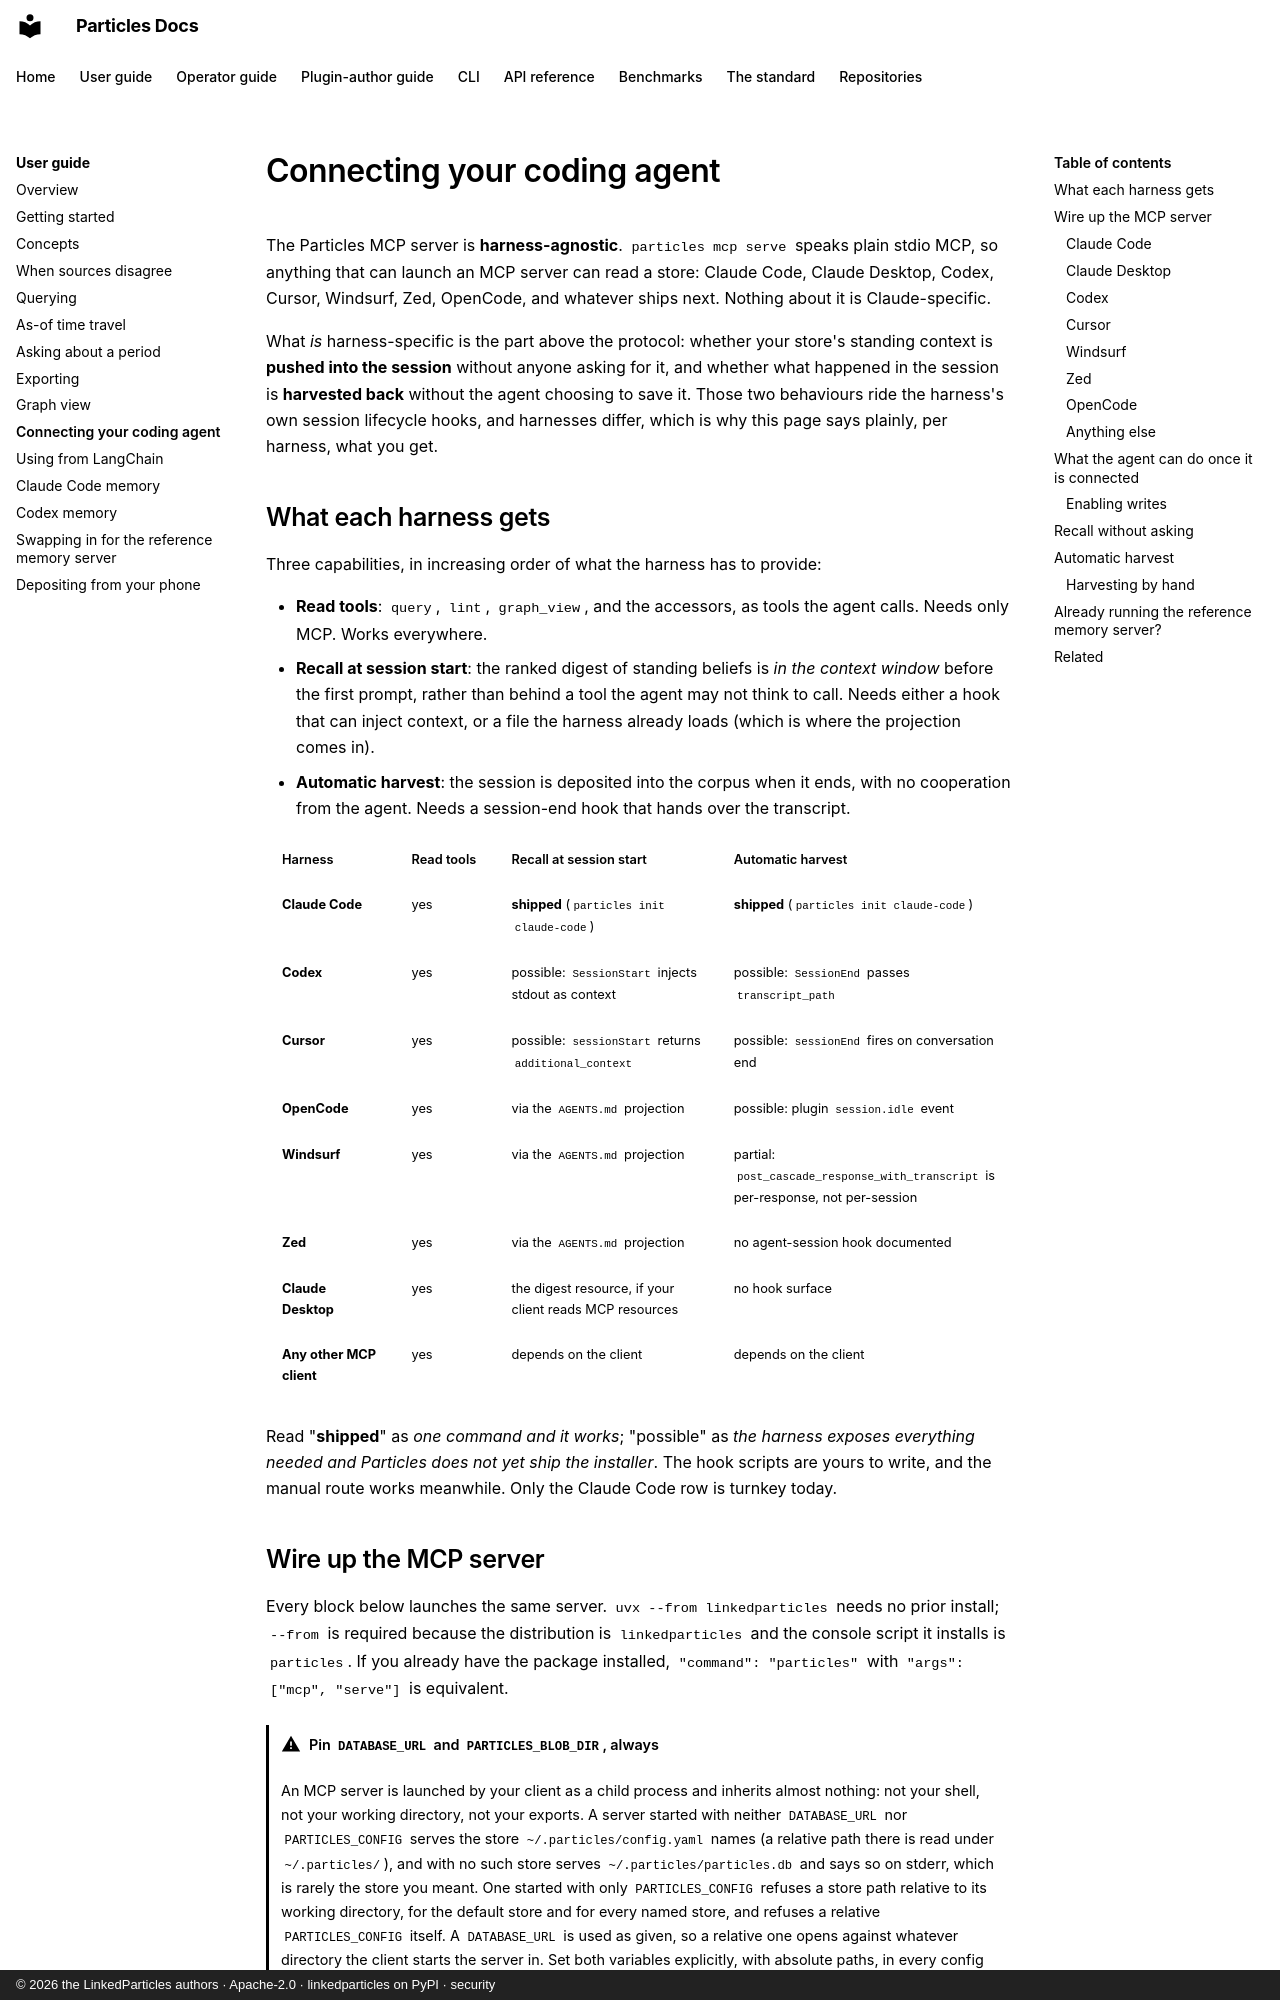

repository: LinkedParticles/particles-engine-py · page: user-guide/coding-agents/index.html · generator: mkdocs · copyright: © 2026 the LinkedParticles authors · Apache-2.0 · linkedparticles on PyPI · security

<!--
SPDX-FileCopyrightText: 2026 The Particles authors

SPDX-License-Identifier: Apache-2.0
-->

# Connecting your coding agent

The Particles MCP server is **harness-agnostic**. `particles mcp serve` speaks
plain stdio MCP, so anything that can launch an MCP server can read a store:
Claude Code, Claude Desktop, Codex, Cursor, Windsurf, Zed, OpenCode, and
whatever ships next. Nothing about it is Claude-specific.

What *is* harness-specific is the part above the protocol: whether your store's
standing context is **pushed into the session** without anyone asking for it,
and whether what happened in the session is **harvested back** without the
agent choosing to save it. Those two behaviours ride the harness's own session
lifecycle hooks, and harnesses differ, which is why this page says plainly, per
harness, what you get.

## What each harness gets

Three capabilities, in increasing order of what the harness has to provide:

- **Read tools**: `query`, `lint`, `graph_view`, and the accessors, as tools
  the agent calls. Needs only MCP. Works everywhere.
- **Recall at session start**: the ranked digest of standing beliefs is *in
  the context window* before the first prompt, rather than behind a tool the
  agent may not think to call. Needs either a hook that can inject context, or
  a file the harness already loads (which is where the projection comes in).
- **Automatic harvest**: the session is deposited into the corpus when it
  ends, with no cooperation from the agent. Needs a session-end hook that
  hands over the transcript.

| Harness | Read tools | Recall at session start | Automatic harvest |
|---|---|---|---|
| **Claude Code** | yes | **shipped** (`particles init claude-code`) | **shipped** (`particles init claude-code`) |
| **Codex** | yes | possible: `SessionStart` injects stdout as context | possible: `SessionEnd` passes `transcript_path` |
| **Cursor** | yes | possible: `sessionStart` returns `additional_context` | possible: `sessionEnd` fires on conversation end |
| **OpenCode** | yes | via the `AGENTS.md` projection | possible: plugin `session.idle` event |
| **Windsurf** | yes | via the `AGENTS.md` projection | partial: `post_cascade_response_with_transcript` is per-response, not per-session |
| **Zed** | yes | via the `AGENTS.md` projection | no agent-session hook documented |
| **Claude Desktop** | yes | the digest resource, if your client reads MCP resources | no hook surface |
| **Any other MCP client** | yes | depends on the client | depends on the client |

Read "**shipped**" as *one command and it works*; "possible" as *the harness
exposes everything needed and Particles does not yet ship the installer*. The
hook scripts are yours to write, and
[the manual route](#harvesting-by-hand) works meanwhile. Only the Claude Code
row is turnkey today.
